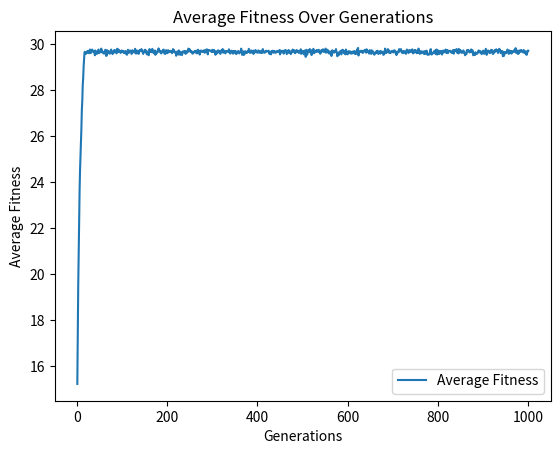

The matplotlib source for this figure:
import random
import numpy as np
import matplotlib.pyplot as plt

pop_size = 100
string_length = 30
r_mut = 0.01
generations = 1000


def gen_rand_binary_string(length):
    result = []
    for i in range(length):
        result.append(random.choice([0, 1]))
    return result

def calculate_fitness(solution):
    if 1 in solution:
        return sum(solution)
    else:
        return 2 * len(solution)

def mutate(solution, r_mut):
    mutated_solution = solution.copy()
    for i in range(len(mutated_solution)):
        if random.random() < r_mut:
            mutated_solution[i] = 1 - solution[i]
    return mutated_solution


def crossover(p1, p2):
    crossover_point = random.randint(1, len(p1) - 1)
    child1 = p1[:crossover_point] + p2[crossover_point:]
    child2 = p2[:crossover_point] + p1[crossover_point:]
    return child1, child2

def selection(population, fitness_scores, tournament_size=3):
    selected_parents = []

    for i in range(len(population)):
        tournament_candidates = random.sample(range(len(population)), tournament_size)
        index_of_winner = tournament_candidates[0]

        for candidate in tournament_candidates[1:]:
            if fitness_scores[candidate] > fitness_scores[index_of_winner]:
                index_of_winner = candidate

        selected_parents.append(population[index_of_winner])

    return selected_parents

def genetic_algorithm(population_size, string_length, r_mut, generations):

    population = []
    for i in range(population_size):
        population.append(gen_rand_binary_string(string_length))

    avg_fitness = []

    for generation in range(generations):
        fitness_scores = [calculate_fitness(solution) for solution in population]
        average_fitness = np.mean(fitness_scores)
        avg_fitness.append(average_fitness)

        selected = selection(population, fitness_scores)

        new_population = []
        while len(new_population) < population_size:
            p1 = random.choice(selected)
            p2 = random.choice(selected)
            c1, c2 = crossover(p1, p2)
            c1 = mutate(c1, r_mut)
            c2 = mutate(c2, r_mut)
            new_population.extend([c1, c2])

        population = new_population

    return avg_fitness

def plot_average_fitness(avg_fitness):
    generations = range(1, len(avg_fitness) + 1)
    plt.plot(generations, avg_fitness, label='Average Fitness')
    plt.xlabel('Generations')
    plt.ylabel('Average Fitness')
    plt.title('Average Fitness Over Generations')
    plt.legend()
    plt.show()

avg_fitness = genetic_algorithm(pop_size, string_length, r_mut, generations)

plot_average_fitness(avg_fitness)

best_fitness = max(avg_fitness)
print(f"The best fitness value is: {best_fitness}")
